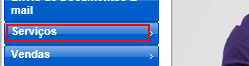
Workflow: Cenario_42

Step 1 [try]: Set Focus servicos on the element 'Serviços' at http://vivo360.vivo.com.br/vivo360/pages/crux/lojas/portal.html

Step 2: click on the element 'Serviços' at http://vivo360.vivo.com.br/vivo360/pages/crux/lojas/portal.html (no picture)

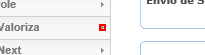
Step 3: click on the element at http://vivo360.vivo.com.br/vivo360/pages/crux/lojas/portal.html

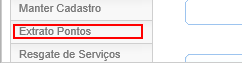
Step 4: click on the element 'Extrato Pontos' at http://vivo360.vivo.com.br/vivo360/pages/crux/lojas/portal.html

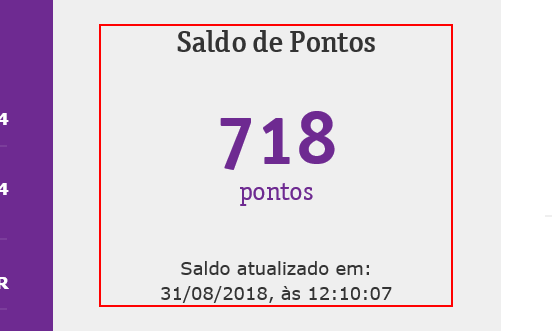
Step 5: find the element at http://vivo360.vivo.com.br/vivo360/pages/crux/lojas/portal.html

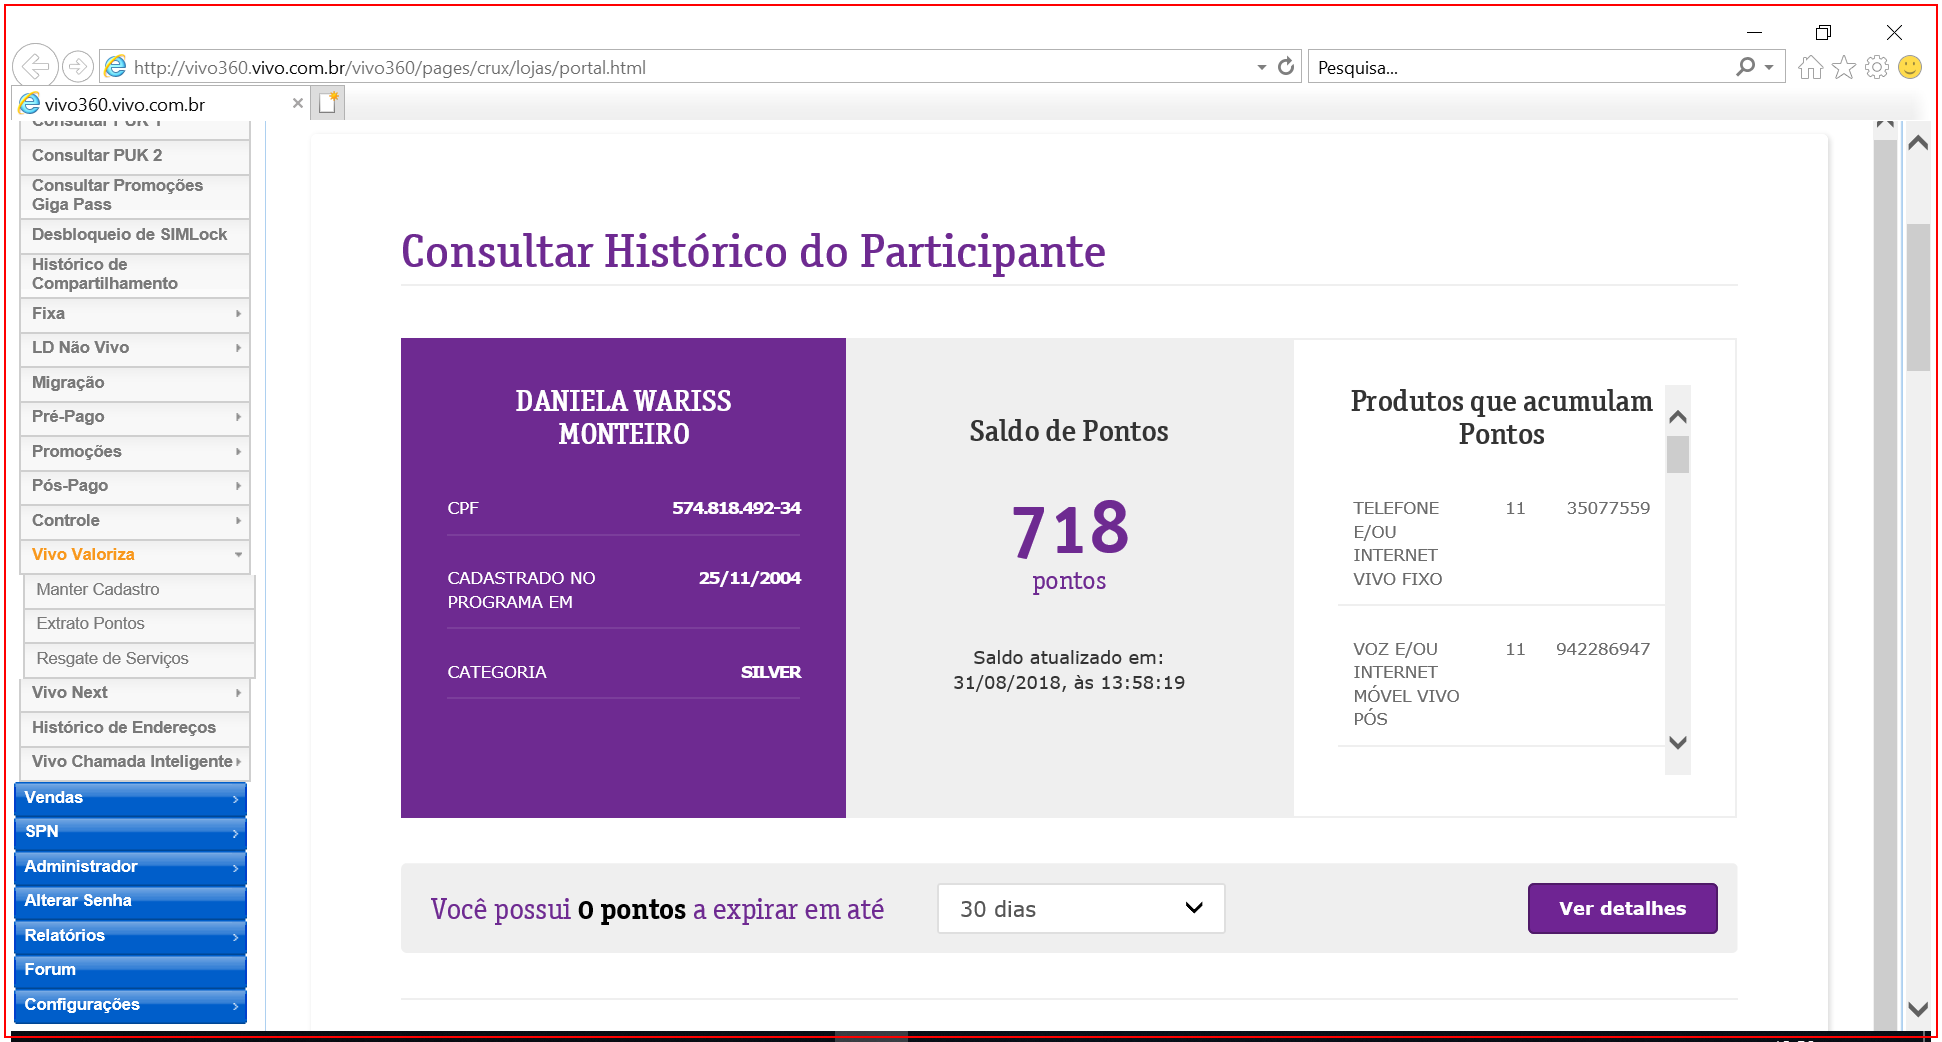
Step 6 [then]: screenshot-of of the element in window 'http://vivo360.vivo.com.br/vivo360/pages/crux/lojas/portal.html *' (iexplore.exe) (repeated 2 times)